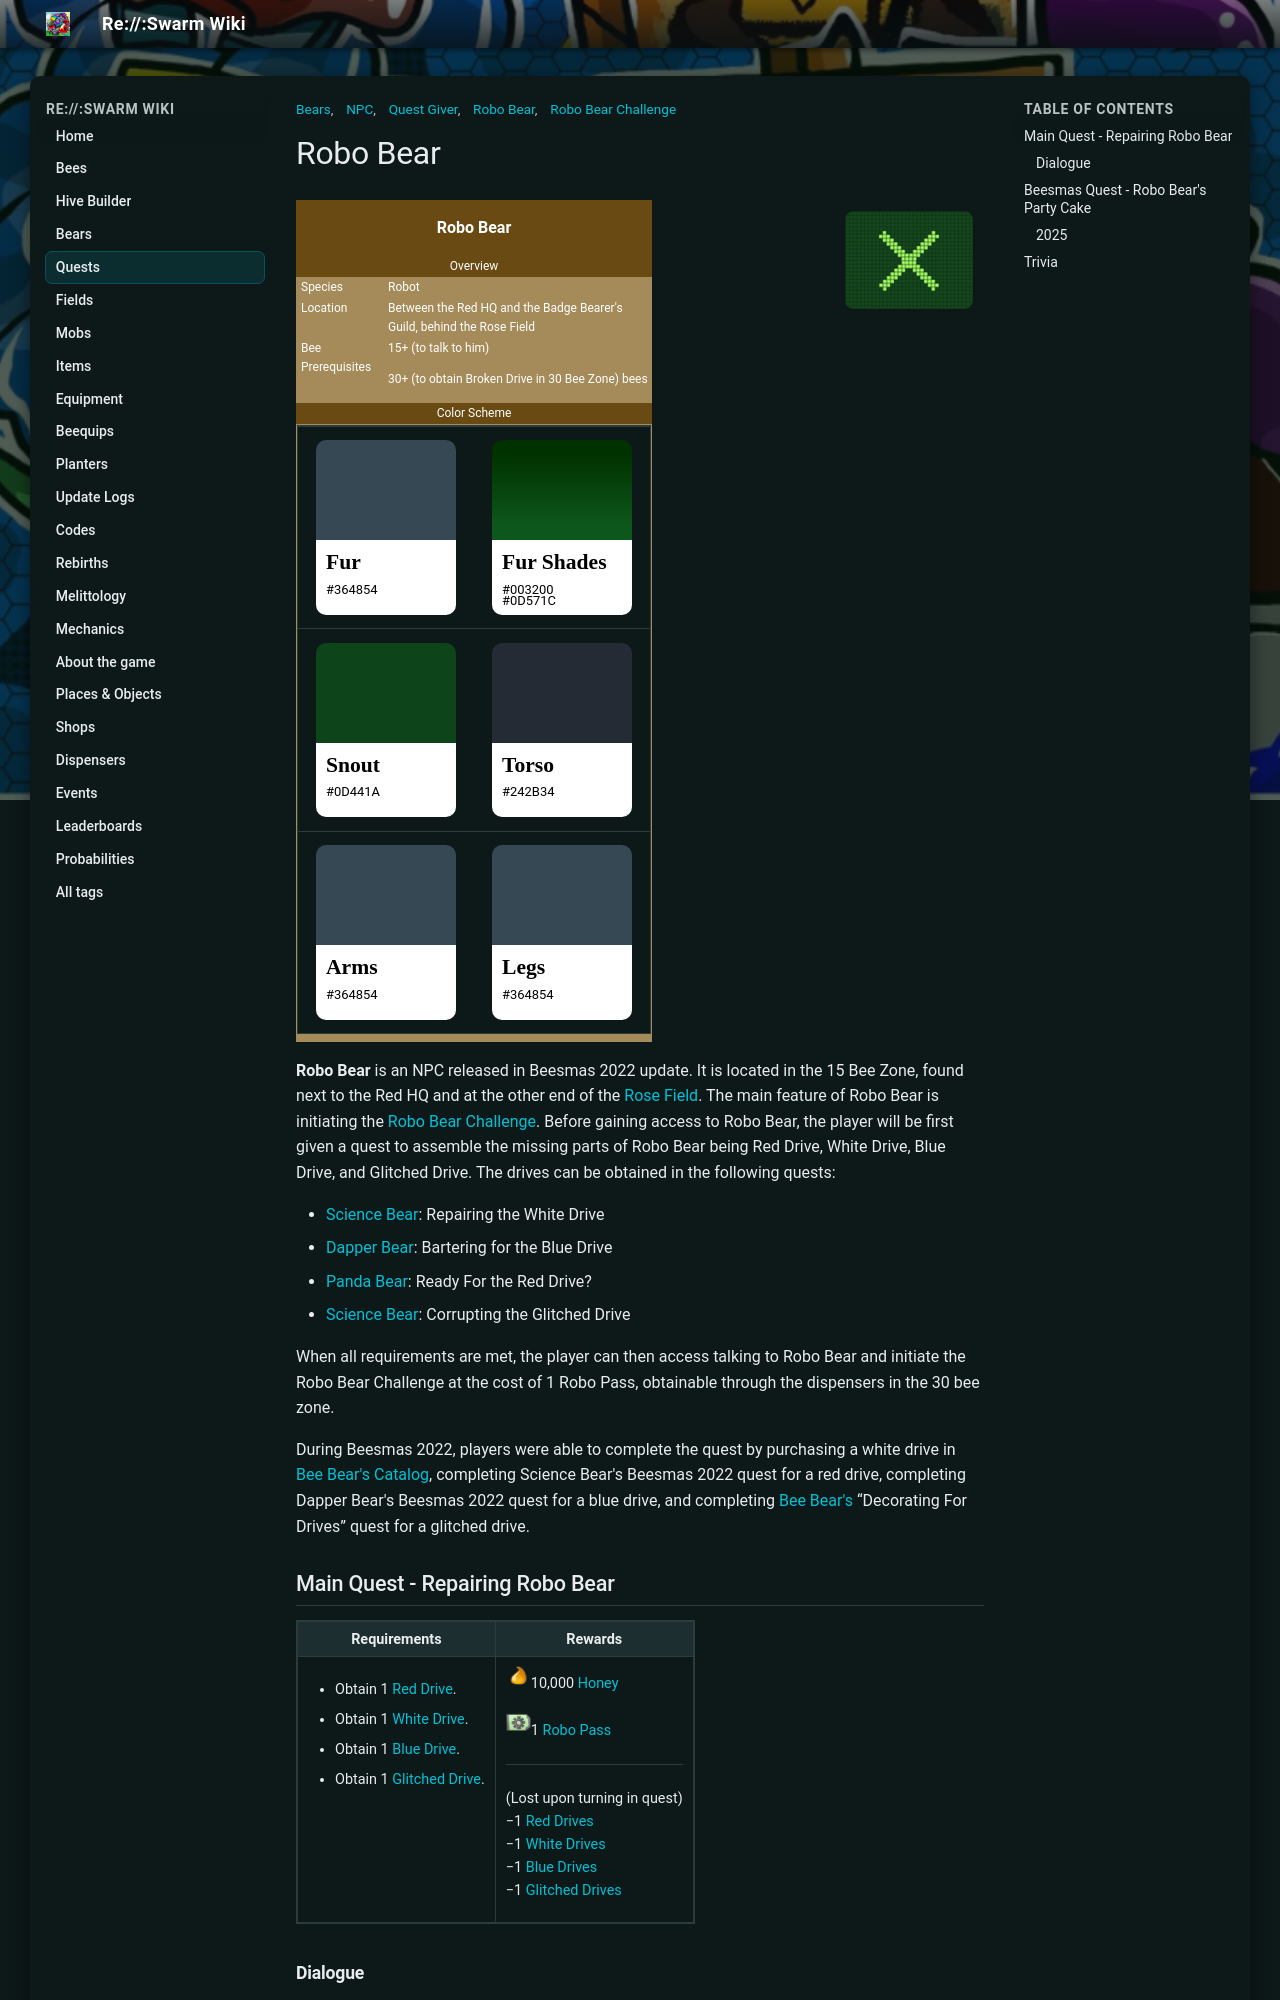

repository: JoaoFranciscoFE/reswarm-wiki · page: robo-bear.html · generator: mkdocs

---
title: "Robo Bear"
tags: ["NPC", "Bears", "Quest Giver", "Robo Bear Challenge", "Robo Bear"]
---

# Robo Bear

![Robo Bear](img/bears/Robo_Bear.png){ align=right width=150 }

<table class="infobox" style="font-size:12px; color:white; width:300px; background:#a58b59;padding:0; border:none; color:#FFF;">
<tbody><tr>
<td colspan="2" style="background-color:#684a12; font-size:2vh; text-align: center; padding: 15px 0; color:#FFF"><b>Robo Bear</b>
</td></tr>
<tr>
<td colspan="2"><center> <span typeof="mw:Error mw:File"></span></center>
</td></tr>
<tr>
<td colspan="2" style="background-color:#684a12; text-align:center">Overview
</td></tr>
<tr>
<td style="padding-left:5px;">Species
</td>
<td>Robot
</td></tr>
<tr>
<td style="padding-left:5px;">Location
</td>
<td>Between the Red HQ and the Badge Bearer's Guild, behind the Rose Field
</td></tr>
<tr>
<td style="padding-left:5px;">Bee Prerequisites
</td>
<td>15+ (to talk to him)
<p>30+ (to obtain Broken Drive in 30 Bee Zone) bees
</p>
</td></tr>
<tr>
<td colspan="2" style="background-color:#684a12; text-align:center">Color Scheme
</td></tr>
<tr>
<td colspan="2">
<table>
<tbody><tr>
<td><div style="background:#364854; padding:50px 70px; color:#000; border-radius:10px 10px 0 0"> </div>
<div style="background:#FFF; padding:5px 0 20px 10px; color:#000; margin:0 auto; border-radius:0 0 10px 10px">
<p style="margin:0 auto; font-weight:700; font-size:150%; font-family:Source Sans Pro">Fur</p>
<p style="margin:0 auto;font-size: 90%; height: 15px; line-height: 150%;">#364854</p>
</div>
</td><td><div style="background:linear-gradient(to bottom, #003200 15%, #0D571C 85%); padding:50px 70px; color:#000; border-radius:10px 10px 0 0"> </div>
<div style="background:#FFF; padding:5px 0 5px 10px; color:#000; margin:0 auto; border-radius:0 0 10px 10px">
<p style="margin:0 auto; font-weight:700; font-size:150%; font-family:Source Sans Pro">Fur Shades</p>
<p style="margin:0 auto;font-size: 90%;height: 15px; line-height: 150%;">#003200</p>
<p style="margin:0 auto;font-size: 90%;height: 15px; line-height: 100%;">#0D571C</p>
</div>
</td></tr>
<tr>
<td><div style="background: #0D441A; padding:50px 70px; color:#000; border-radius:10px 10px 0 0"> </div>
<div style="background:#FFF; padding:5px 0 20px 10px; color:#000; margin:0 auto; border-radius:0 0 10px 10px">
<p style="margin:0 auto; font-weight:700; font-size:150%; font-family:Source Sans Pro">Snout</p>
<p style="margin:0 auto;font-size: 90%;height: 15px; line-height: 150%;">#0D441A</p>
</div>
</td><td><div style="background:#242B34; padding:50px 70px; color:#000; border-radius:10px 10px 0 0"> </div>
<div style="background:#FFF; padding:5px 0 20px 10px; color:#000; margin:0 auto; border-radius:0 0 10px 10px">
<p style="margin:0 auto; font-weight:700; font-size:150%; font-family:Source Sans Pro">Torso</p>
<p style="margin:0 auto;font-size: 90%; height: 15px; line-height: 150%;">#242B34</p>
</div>
</td></tr>
<tr>
<td><div style="background:#364854; padding:50px 70px; color:#000; border-radius:10px 10px 0 0"> </div>
<div style="background:#FFF; padding:5px 0 20px 10px; color:#000; margin:0 auto; border-radius:0 0 10px 10px">
<p style="margin:0 auto; font-weight:700; font-size:150%; font-family:Source Sans Pro">Arms</p>
<p style="margin:0 auto;font-size: 90%;height: 15px; line-height: 150%;">#364854</p>
</div>
</td><td><div style="background:#364854; padding:50px 70px; color:#000; border-radius:10px 10px 0 0"> </div>
<div style="background:#FFF; padding:5px 0 20px 10px; color:#000; margin:0 auto; border-radius:0 0 10px 10px">
<p style="margin:0 auto; font-weight:700; font-size:150%; font-family:Source Sans Pro">Legs</p>
<p style="margin:0 auto;font-size: 90%;height: 15px; line-height: 150%;">#364854</p>
</div>
</td></tr>

</tbody></table>
</td></tr></tbody></table>

**Robo Bear** is an NPC released in Beesmas 2022 update. It is located in the 15 Bee Zone, found next to the Red HQ and at the other end of the [Rose Field](rose-field.md). The main feature of Robo Bear is initiating the [Robo Bear Challenge](robo-bear-challenge.md). Before gaining access to Robo Bear, the player will be first given a quest to assemble the missing parts of Robo Bear being Red Drive, White Drive, Blue Drive, and Glitched Drive. The drives can be obtained in the following quests:

* [Science Bear](science-bear.md): Repairing the White Drive
* [Dapper Bear](dapper-bear.md): Bartering for the Blue Drive
* [Panda Bear](panda-bear.md): Ready For the Red Drive?
* [Science Bear](science-bear.md): Corrupting the Glitched Drive

When all requirements are met, the player can then access talking to Robo Bear and initiate the Robo Bear Challenge at the cost of 1 Robo Pass, obtainable through the dispensers in the 30 bee zone.

During Beesmas 2022, players were able to complete the quest by purchasing a white drive in [Bee Bear's Catalog](bee-bear-s-catalog.md), completing Science Bear's Beesmas 2022 quest for a red drive, completing Dapper Bear's Beesmas 2022 quest for a blue drive, and completing [Bee Bear's](bee-bear.md) “Decorating For Drives” quest for a glitched drive.
